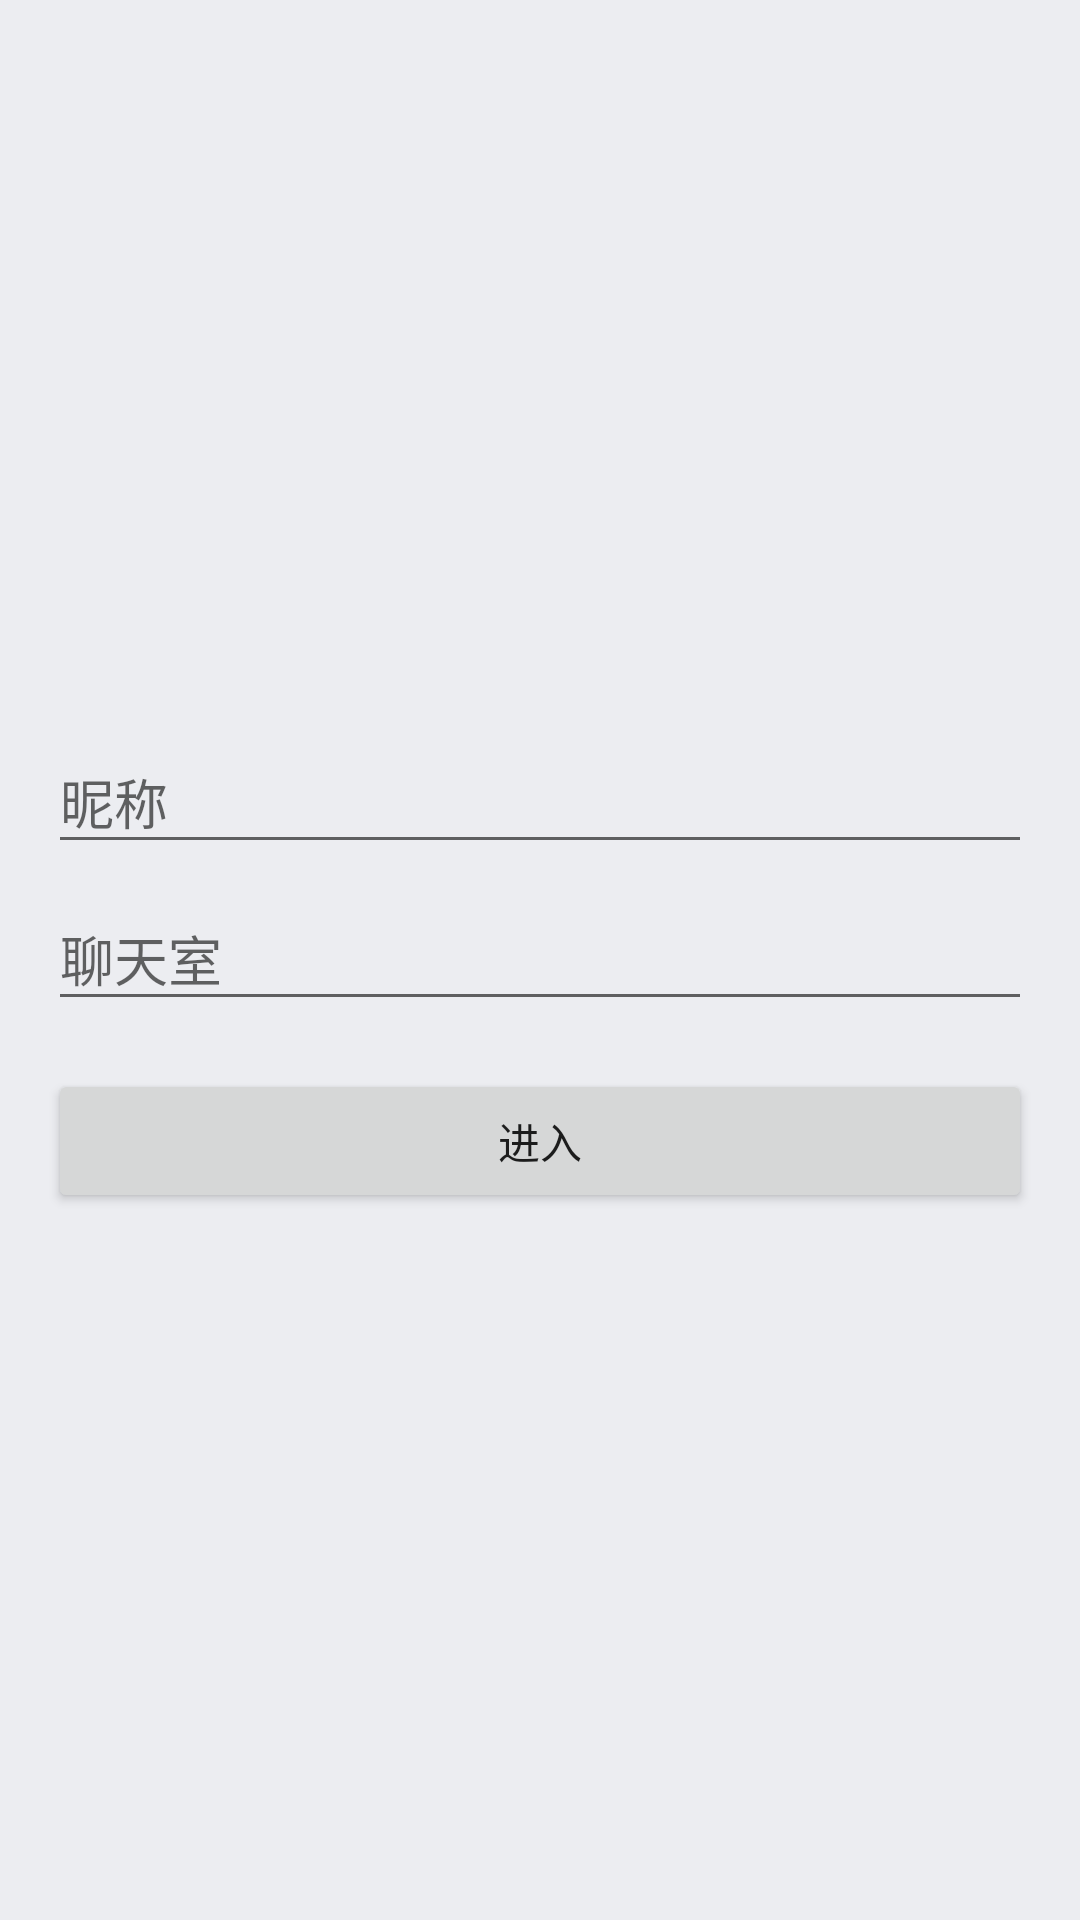

Produce the Android XML layout that renders to this screen, including the resource entries it uses.
<!-- AndroidManifest.xml: application theme AppTheme -->
<!-- res/layout/activity_main.xml -->
<?xml version="1.0" encoding="utf-8"?>
<LinearLayout
    xmlns:android="http://schemas.android.com/apk/res/android"
    xmlns:app="http://schemas.android.com/apk/res-auto"
    xmlns:tools="http://schemas.android.com/tools"
    android:layout_width="match_parent"
    android:layout_height="match_parent"
    android:gravity="center"
    android:orientation="vertical"
    android:padding="@dimen/medium_spacing"
    tools:context="com.lvqingyang.chatroom.MainActivity">

    <android.support.design.widget.TextInputLayout
        android:layout_width="match_parent"
        android:layout_height="wrap_content">
        <EditText
            android:id="@+id/et_nick"
            android:layout_width="match_parent"
            android:layout_height="wrap_content"
            android:hint="@string/nick"
            android:inputType="text"/>
    </android.support.design.widget.TextInputLayout>

    <android.support.design.widget.TextInputLayout
        android:layout_width="match_parent"
        android:layout_height="wrap_content">
        <EditText
            android:id="@+id/et_chat_room"
            android:layout_width="match_parent"
            android:layout_height="wrap_content"
            android:hint="@string/chat_room"
            android:inputType="text"/>
    </android.support.design.widget.TextInputLayout>

    <Button
        android:id="@+id/btn_come_in"
        android:layout_width="match_parent"
        android:layout_height="wrap_content"
        android:text="@string/come_in"
        android:layout_marginTop="@dimen/medium_spacing"/>

</LinearLayout>
<!-- resources referenced by this layout -->
<resources>
  <dimen name="medium_spacing">16dp</dimen>
  <string name="chat_room">聊天室</string>
  <string name="come_in">进入</string>
  <string name="nick">昵称</string>
  <style name="AppTheme" parent="Theme.AppCompat.Light.DarkActionBar">
          
          <item name="colorPrimary">@color/colorPrimary</item>
          <item name="colorPrimaryDark">@color/colorPrimaryDark</item>
          <item name="colorAccent">@color/colorAccent</item>
          <item name="android:windowBackground">@color/bg_win</item>
      </style>
  <color name="colorPrimary">#3F51B5</color>
  <color name="colorPrimaryDark">#303F9F</color>
  <color name="colorAccent">#FF4081</color>
  <color name="bg_win">#ecedf1</color>
</resources>
